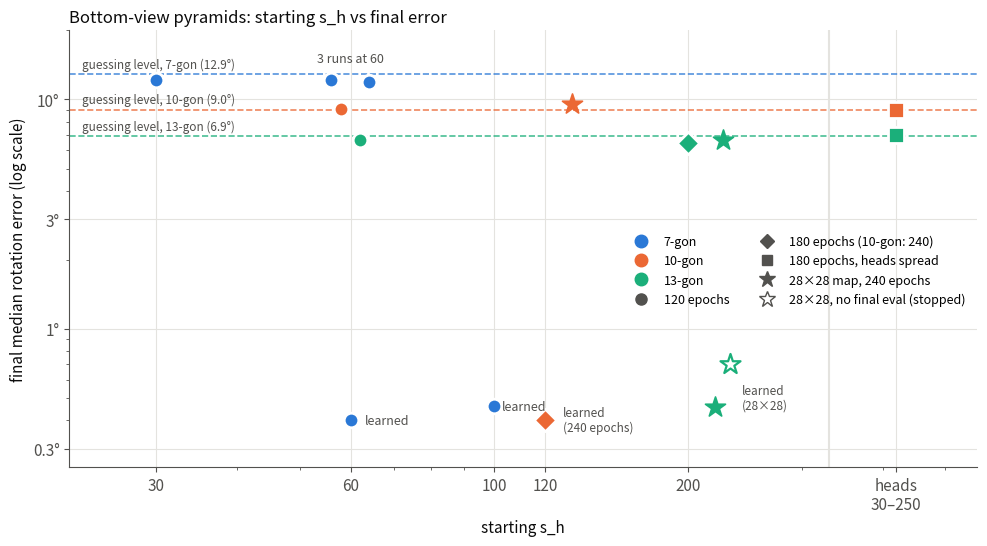

Here is the Python script that generated this plot: (Note: this script raises an exception after producing the figure.)
"""Final median rotation error against the start value of s_h, per pyramid (bottom views; 14x14 map, 368 sphere points,
constant rate, 120 or 180 epochs, final 32-sample evaluation). Dashed lines: the error of a model that knows everything but the
turn (90/n degrees). Stars: the 28x28 feature map (last two ResNet stages dilated), 240 epochs; hollow = no final
evaluation yet (last per-epoch validation median). Writes ../../reports/figures/cosdir_s_h_vs_mre.png."""
import os, matplotlib
matplotlib.use("Agg"); import matplotlib.pyplot as plt, matplotlib.ticker as mt
C = {7: "#2a78d6", 10: "#eb6834", 13: "#1baf7a"}
INK, INK2, GRID = "#0b0b0b", "#52514e", "#e4e3df"
# (sides, start s_h, final median error in degrees)
RUNS = [(7, 30, 12.21), (7, 60, 0.40), (7, 60, 12.12), (7, 60, 11.91), (7, 100, 0.46), (10, 60, 9.11), (13, 60, 6.68)]
# 180-epoch runs (2026-11-21): one shared start value, and heads log-spaced from 30 to 250 in every block
LONG = [(10, 120, 0.40), (13, 200, 6.49)]
SPREAD = [(10, 8.99), (13, 6.98)]
# 28x28 map, 240 epochs: (sides, start s_h, error, final?, x offset). Hollow star: no final evaluation (seed 1 stopped at epoch 145;
# seed 2 final 6.66 and the 10-gon final 9.54: both guessing)
G28 = [(13, 200, 0.458, True, 1.10), (13, 200, 0.70, False, 1.16), (13, 200, 6.66, True, 1.13), (10, 120, 9.54, True, 1.10)]
JIT = {(7, 60, 12.12): -4, (7, 60, 11.91): 4, (10, 60, 9.11): -2, (13, 60, 6.68): 2}
plt.rcParams.update({"font.size": 11, "axes.edgecolor": INK2, "xtick.color": INK2, "ytick.color": INK2, "axes.labelcolor": INK})
fig, ax = plt.subplots(figsize=(10, 5.6))
for n in (7, 10, 13):
    ax.hlines(90 / n, 20, 560, color=C[n], lw=1.2, ls="--", alpha=0.8)
    ax.text(23, 90 / n * 1.035, f"guessing level, {n}-gon ({90 / n:.1f}°)", va="bottom", fontsize=8.5, color=INK2)
for n, s, e in RUNS:
    ax.scatter(s + JIT.get((n, s, e), 0), e, s=110, color=C[n], edgecolor="white", linewidth=2, zorder=3)
for n, s, e in LONG:
    ax.scatter(s, e, s=130, marker="D", color=C[n], edgecolor="white", linewidth=2, zorder=3)
ax.text(128, 0.40, "learned\n(240 epochs)", va="center", fontsize=8.5, color=INK2)
for n, s, e, fin, dx in G28:
    ax.scatter(s * dx, e, s=230, marker="*", color=C[n] if fin else "white", edgecolor=C[n], linewidth=1.6 if not fin else 1.2, zorder=4)
ax.text(200 * 1.21, 0.5, "learned\n(28×28)", va="center", fontsize=8.5, color=INK2)
XS = 420   # separate column for the spread runs (no single starting value)
ax.axvline(330, color=GRID, lw=1.5)
for n, e in SPREAD:
    ax.scatter(XS, e, s=130, marker="s", color=C[n], edgecolor="white", linewidth=2, zorder=3)
ax.text(63, 0.40, "learned", va="center", fontsize=9, color=INK2)
ax.text(103, 0.46, "learned", va="center", fontsize=9, color=INK2)
ax.text(60, 14.6, "3 runs at 60", ha="center", fontsize=9, color=INK2)
ax.set_yscale("log"); ax.set_ylim(0.25, 20)
ax.yaxis.set_major_formatter(mt.FuncFormatter(lambda v, _: f"{v:g}°")); ax.set_yticks([0.3, 1, 3, 10])
ax.yaxis.set_minor_formatter(mt.NullFormatter())
ax.set_xscale("log"); ax.set_xlim(22, 560); ax.set_xticks([30, 60, 100, 120, 200, XS])
ax.xaxis.set_major_formatter(mt.FuncFormatter(lambda v, _: "heads\n30–250" if v == XS else f"{v:g}")); ax.xaxis.set_minor_formatter(mt.NullFormatter())
ax.set_xlabel("starting s_h"); ax.set_ylabel("final median rotation error (log scale)")
ax.grid(color=GRID, lw=0.8); ax.set_axisbelow(True)
for sp in ("top", "right"): ax.spines[sp].set_visible(False)
from matplotlib.lines import Line2D
ax.legend(handles=[Line2D([], [], marker="o", ls="", color=C[n], ms=9, label=f"{n}-gon") for n in (7, 10, 13)]
          + [Line2D([], [], marker="o", ls="", color=INK2, ms=8, label="120 epochs"), Line2D([], [], marker="D", ls="", color=INK2, ms=7, label="180 epochs (10-gon: 240)"),
             Line2D([], [], marker="s", ls="", color=INK2, ms=7, label="180 epochs, heads spread"),
             Line2D([], [], marker="*", ls="", color=INK2, ms=12, label="28×28 map, 240 epochs"), Line2D([], [], marker="*", ls="", mfc="white", mec=INK2, ms=12, label="28×28, no final eval (stopped)")],
          loc="center right", bbox_to_anchor=(1.0, 0.45), frameon=False, fontsize=9, ncol=2)
ax.set_title("Bottom-view pyramids: starting s_h vs final error", loc="left", color=INK, fontsize=12)
fig.tight_layout()
out = os.path.join(os.path.dirname(os.path.abspath(__file__)), "../../reports/figures/cosdir_s_h_vs_mre.png")
fig.savefig(out, dpi=200, facecolor="#fcfcfb"); print(out)
